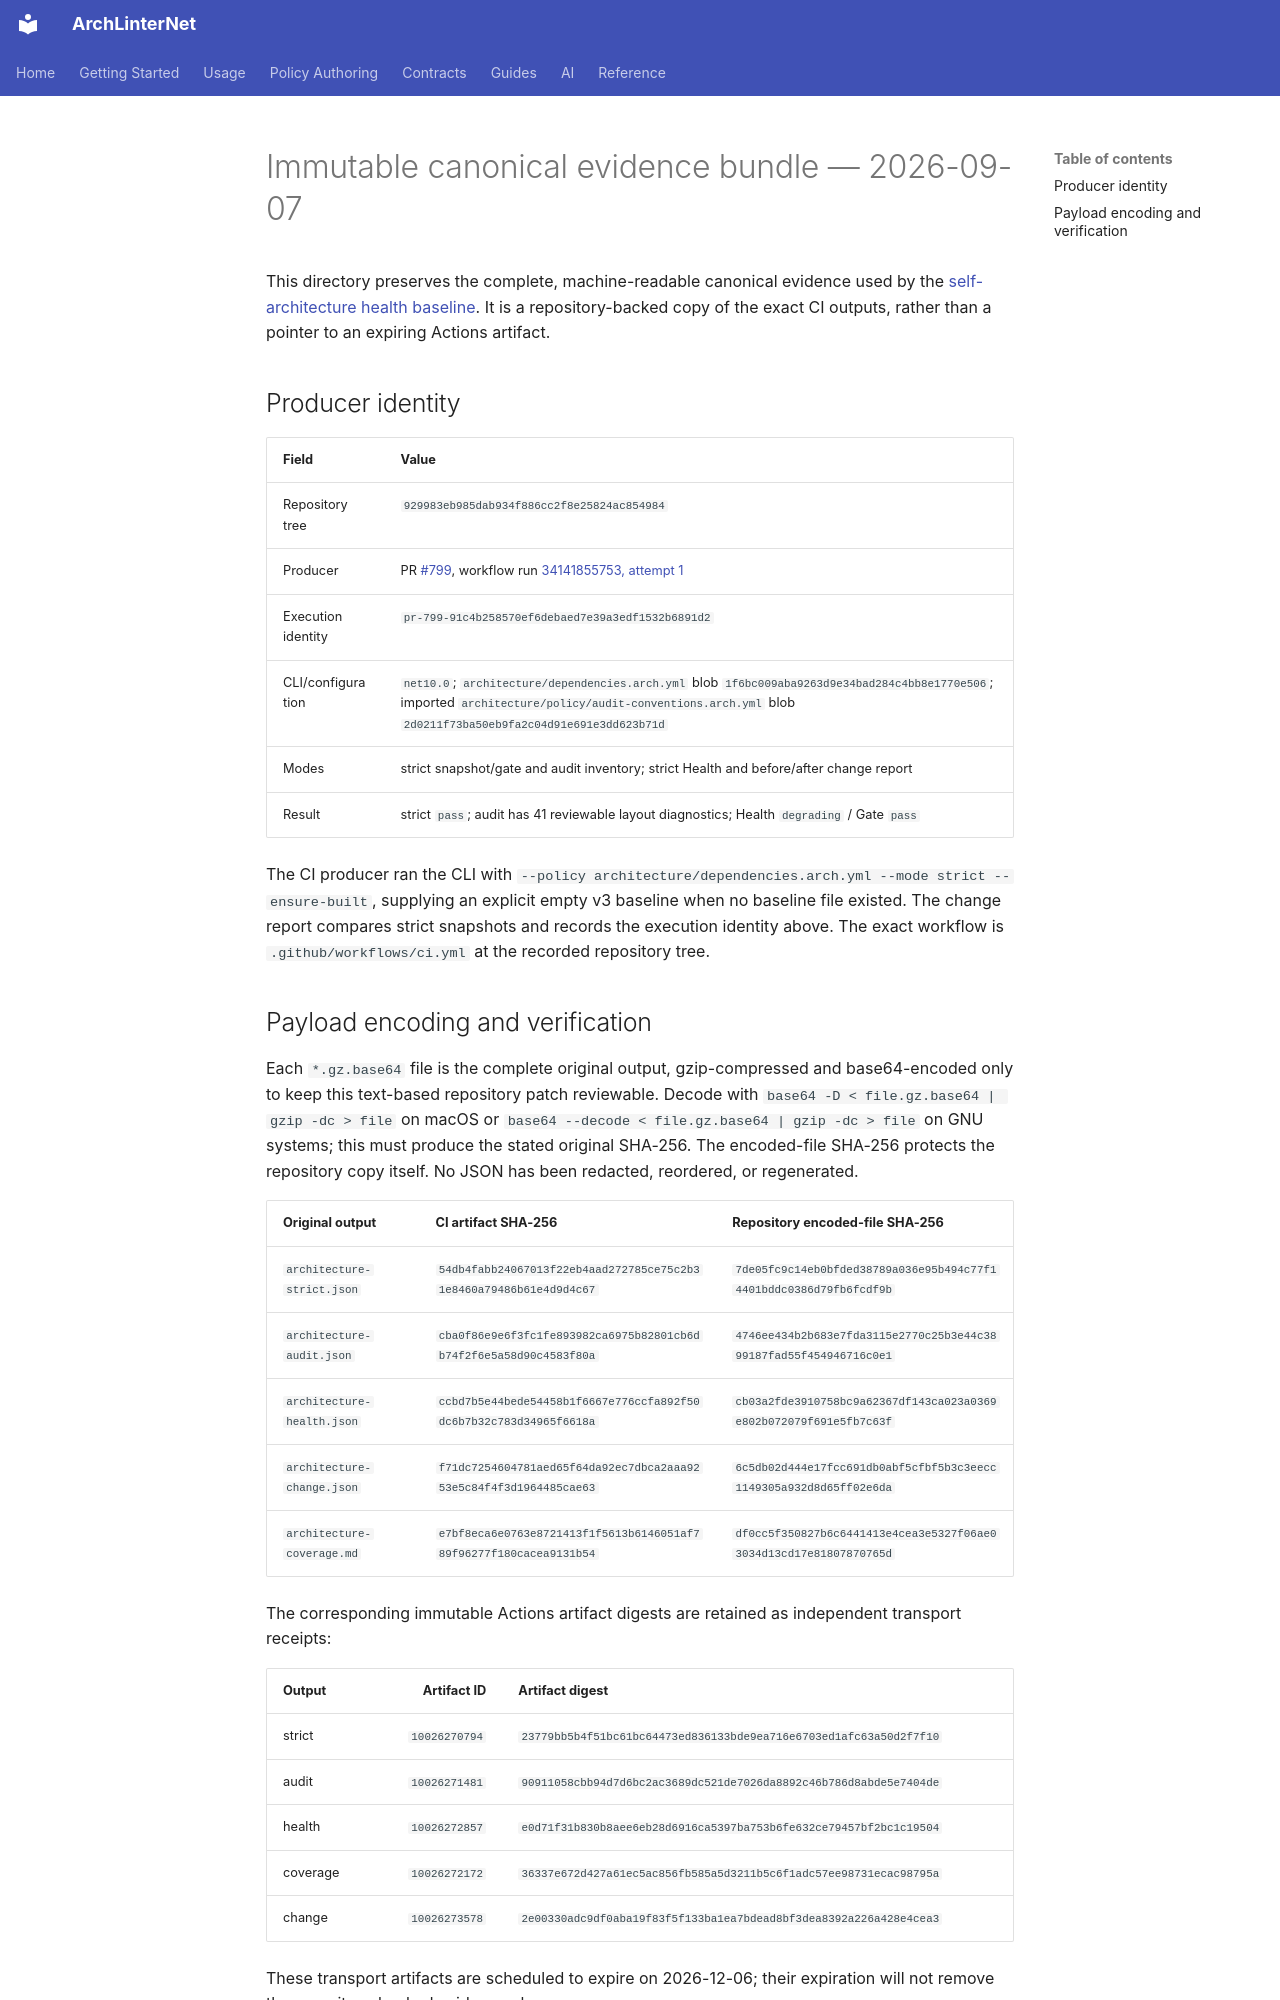

repository: eugenemalaschuk-source/arch-linter-net · page: internal/evidence/self-architecture-health-baseline-2026-09-07/index.html · generator: mkdocs

# Immutable canonical evidence bundle — 2026-09-07

This directory preserves the complete, machine-readable canonical evidence used by the [self-architecture health baseline](../../self-architecture-health-baseline.md). It is a repository-backed copy of the exact CI outputs, rather than a pointer to an expiring Actions artifact.

## Producer identity

| Field | Value |
| --- | --- |
| Repository tree | `929983eb985dab934f886cc2f8e25824ac854984` |
| Producer | PR [#799](https://github.com/eugenemalaschuk-source/arch-linter-net/pull/799), workflow run [34141855753, attempt 1](https://github.com/eugenemalaschuk-source/arch-linter-net/actions/runs/34141855753) |
| Execution identity | `pr-799-91c4b258570ef6debaed7e39a3edf1532b6891d2` |
| CLI/configuration | `net10.0`; `architecture/dependencies.arch.yml` blob `1f6bc009aba9263d9e34bad284c4bb8e1770e506`; imported `architecture/policy/audit-conventions.arch.yml` blob `2d0211f73ba50eb9fa2c04d91e691e3dd623b71d` |
| Modes | strict snapshot/gate and audit inventory; strict Health and before/after change report |
| Result | strict `pass`; audit has 41 reviewable layout diagnostics; Health `degrading` / Gate `pass` |

The CI producer ran the CLI with `--policy architecture/dependencies.arch.yml --mode strict --ensure-built`, supplying an explicit empty v3 baseline when no baseline file existed. The change report compares strict snapshots and records the execution identity above. The exact workflow is `.github/workflows/ci.yml` at the recorded repository tree.
